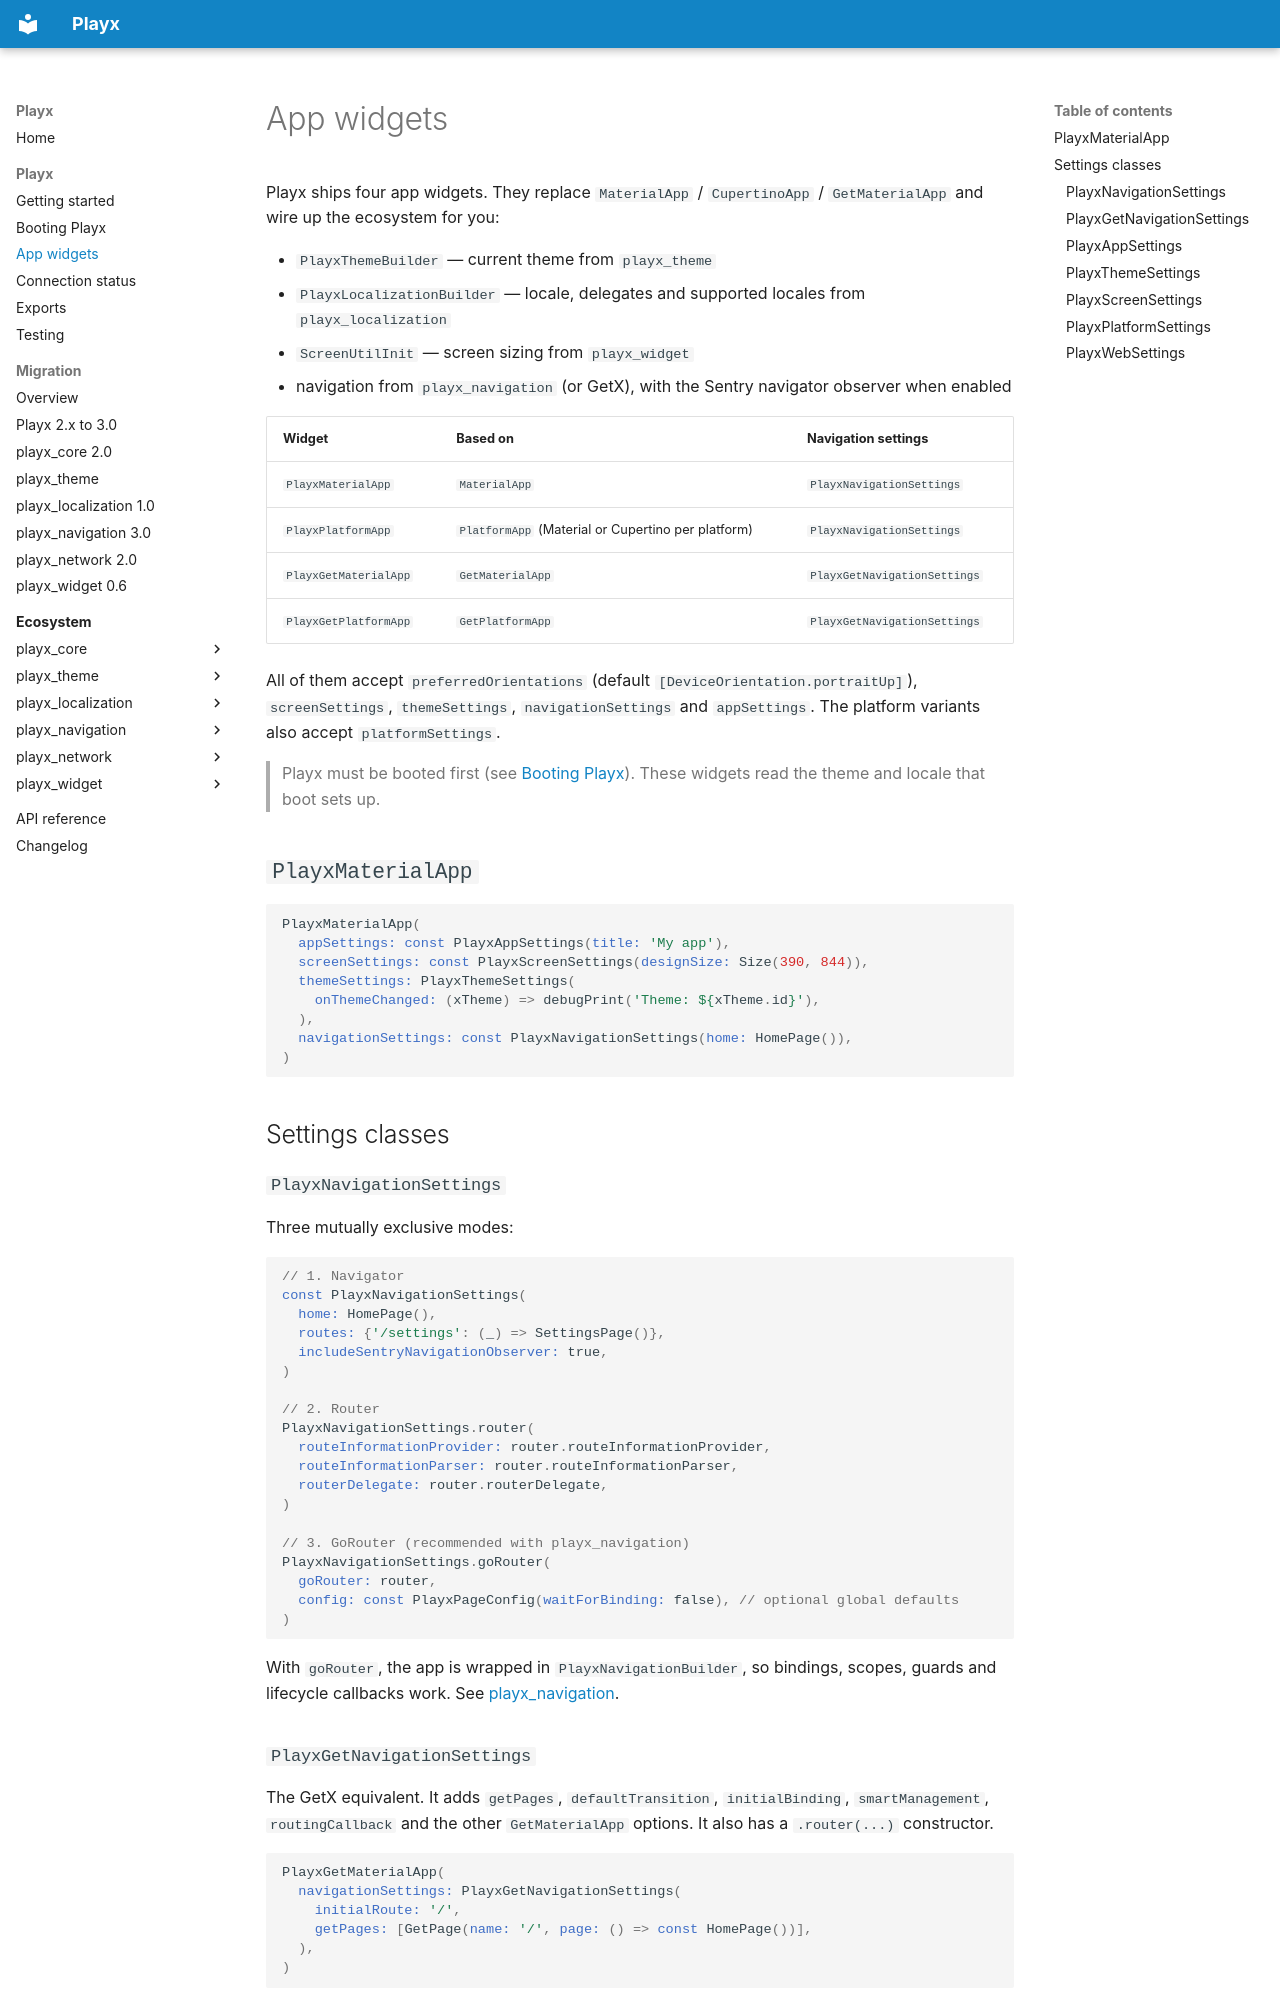

repository: playx-flutter/playx · page: app-widgets/index.html · generator: mkdocs

# App widgets

Playx ships four app widgets. They replace `MaterialApp` / `CupertinoApp` / `GetMaterialApp`
and wire up the ecosystem for you:

- `PlayxThemeBuilder` — current theme from `playx_theme`
- `PlayxLocalizationBuilder` — locale, delegates and supported locales from `playx_localization`
- `ScreenUtilInit` — screen sizing from `playx_widget`
- navigation from `playx_navigation` (or GetX), with the Sentry navigator observer when enabled

| Widget | Based on | Navigation settings |
| --- | --- | --- |
| `PlayxMaterialApp` | `MaterialApp` | `PlayxNavigationSettings` |
| `PlayxPlatformApp` | `PlatformApp` (Material or Cupertino per platform) | `PlayxNavigationSettings` |
| `PlayxGetMaterialApp` | `GetMaterialApp` | `PlayxGetNavigationSettings` |
| `PlayxGetPlatformApp` | `GetPlatformApp` | `PlayxGetNavigationSettings` |

All of them accept `preferredOrientations` (default `[DeviceOrientation.portraitUp]`),
`screenSettings`, `themeSettings`, `navigationSettings` and `appSettings`. The platform
variants also accept `platformSettings`.

> Playx must be booted first (see [Booting Playx](booting.md)). These widgets read the
> theme and locale that boot sets up.

## `PlayxMaterialApp`

```dart
PlayxMaterialApp(
  appSettings: const PlayxAppSettings(title: 'My app'),
  screenSettings: const PlayxScreenSettings(designSize: Size(390, 844)),
  themeSettings: PlayxThemeSettings(
    onThemeChanged: (xTheme) => debugPrint('Theme: ${xTheme.id}'),
  ),
  navigationSettings: const PlayxNavigationSettings(home: HomePage()),
)
```

## Settings classes

### `PlayxNavigationSettings`

Three mutually exclusive modes:

```dart
// 1. Navigator
const PlayxNavigationSettings(
  home: HomePage(),
  routes: {'/settings': (_) => SettingsPage()},
  includeSentryNavigationObserver: true,
)

// 2. Router
PlayxNavigationSettings.router(
  routeInformationProvider: router.routeInformationProvider,
  routeInformationParser: router.routeInformationParser,
  routerDelegate: router.routerDelegate,
)

// 3. GoRouter (recommended with playx_navigation)
PlayxNavigationSettings.goRouter(
  goRouter: router,
  config: const PlayxPageConfig(waitForBinding: false), // optional global defaults
)
```

With `goRouter`, the app is wrapped in `PlayxNavigationBuilder`, so bindings, scopes, guards and
lifecycle callbacks work. See [playx_navigation](packages/playx_navigation.md).
